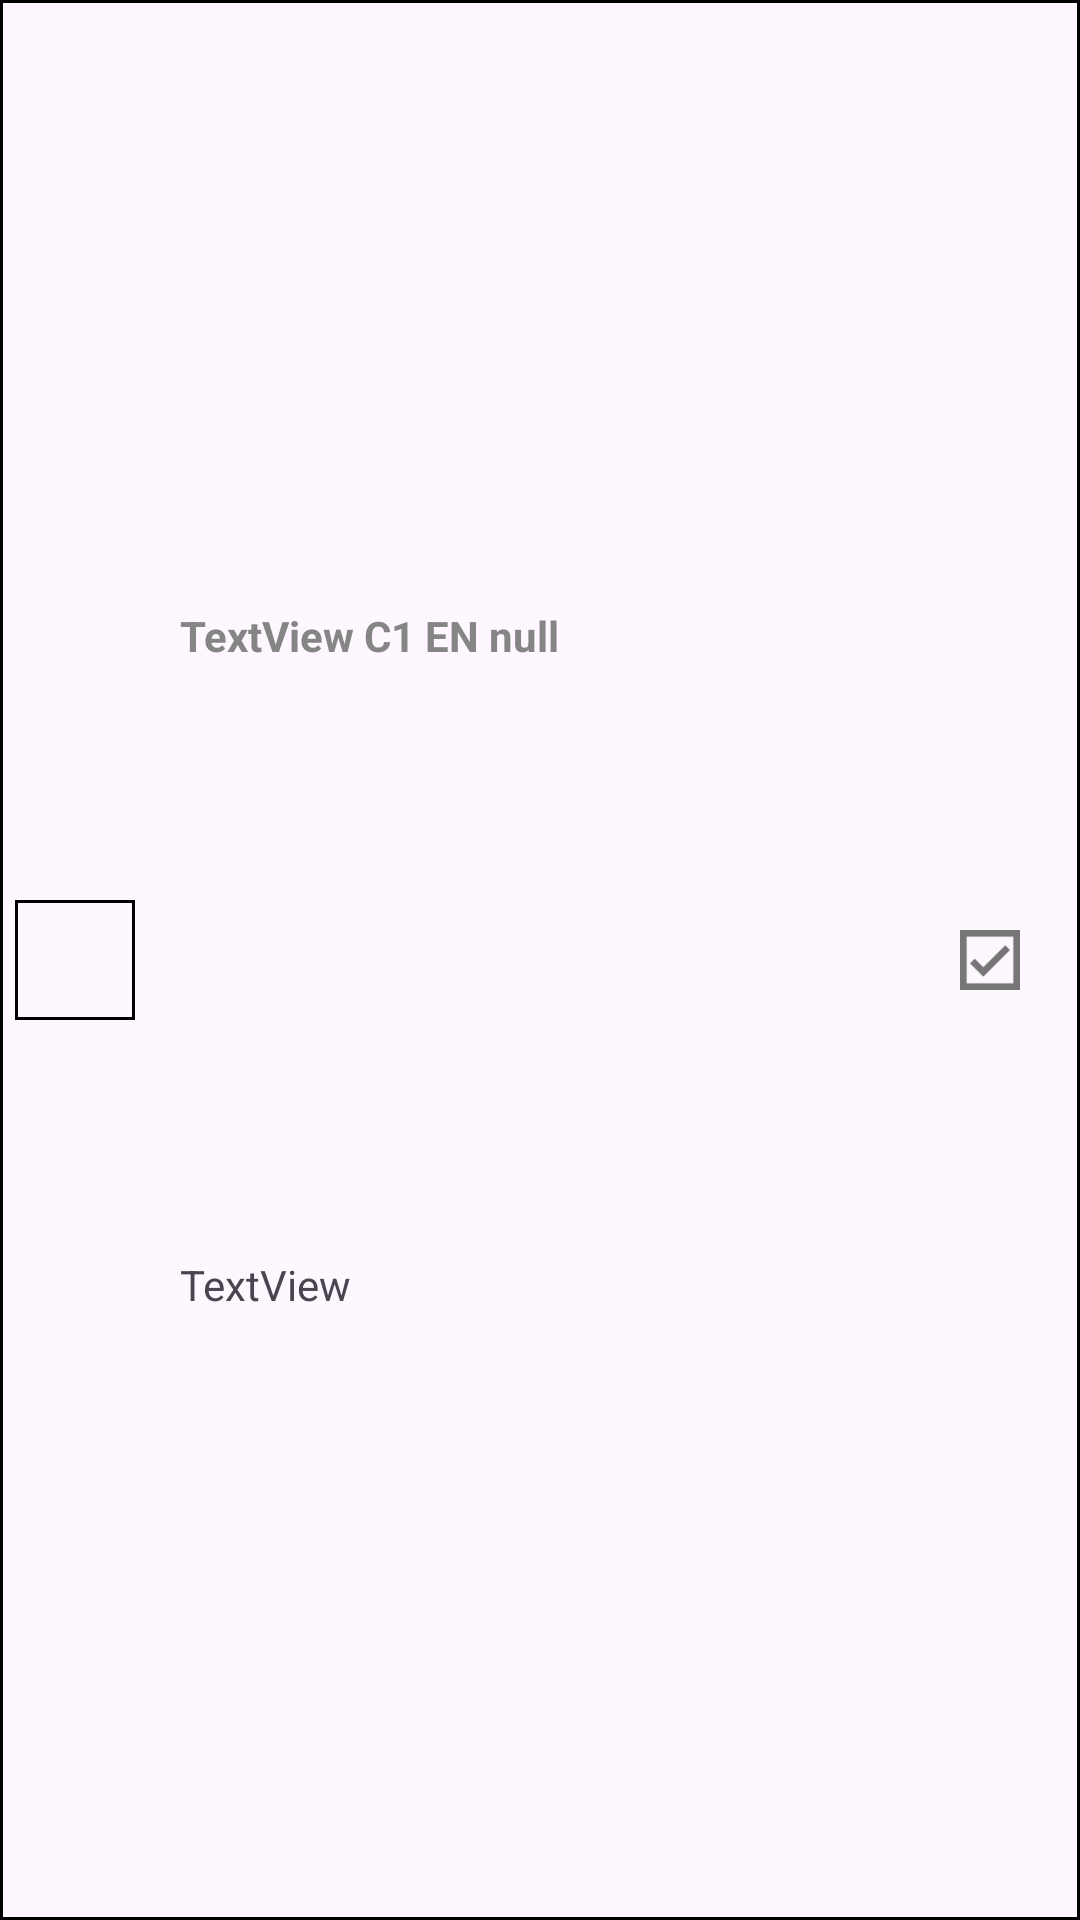

Write the Android layout XML for this screen, with the resource values it uses.
<!-- AndroidManifest.xml: application theme Theme.Hoho -->
<!-- res/layout/grid_mini_list.xml -->
<?xml version="1.0" encoding="utf-8"?>
<androidx.constraintlayout.widget.ConstraintLayout xmlns:android="http://schemas.android.com/apk/res/android"
    android:layout_width="match_parent"
    android:layout_height="55dp"
    xmlns:app="http://schemas.android.com/apk/res-auto"
    android:background="@drawable/shape"
    android:layout_margin="5dp"
    android:padding="5dp">

    <View
        android:id="@+id/play"
        android:layout_width="40dp"
        android:layout_height="40dp"
        app:layout_constraintTop_toTopOf="parent"
        app:layout_constraintBottom_toBottomOf="parent"
        app:layout_constraintStart_toStartOf="parent"
        android:background="@drawable/shape"
        />
    <TextView
        android:id="@+id/textView1"
        android:layout_width="wrap_content"
        android:layout_height="wrap_content"
        android:layout_marginStart="15dp"
        android:text="TextView C1 EN null"
        android:textColor="#858585"
        android:textStyle="bold"
        app:layout_constraintTop_toTopOf="parent"
        app:layout_constraintBottom_toTopOf="@+id/textView2"
        app:layout_constraintStart_toEndOf="@+id/play"
        />
    <TextView
        android:id="@+id/textView2"
        android:layout_width="wrap_content"
        android:layout_height="wrap_content"
        android:text="TextView"

        app:layout_constraintStart_toStartOf="@+id/textView1"
        app:layout_constraintTop_toBottomOf="@+id/textView1"
        app:layout_constraintBottom_toBottomOf="parent" />

    <View
        android:id="@+id/check"
        android:layout_width="20dp"
        android:layout_height="20dp"
        android:layout_marginEnd="15dp"
        app:layout_constraintTop_toTopOf="parent"
        app:layout_constraintBottom_toBottomOf="parent"
        app:layout_constraintEnd_toEndOf="parent"
        android:background="@drawable/check"/>

</androidx.constraintlayout.widget.ConstraintLayout>
<!-- resources referenced by this layout -->
<resources>
  <!-- drawable check: png bitmap (drawable, 704 bytes) -->
  <!-- drawable shape (drawable) -->
  <?xml version="1.0" encoding="utf-8"?>
  <shape
      xmlns:android="http://schemas.android.com/apk/res/android"
      android:shape="rectangle">
      <stroke
          android:width="1dp"
          android:color="#000000">
      </stroke>
  </shape>
  <style name="Theme.Hoho" parent="Base.Theme.Hoho" />
  <style name="Base.Theme.Hoho" parent="Theme.Material3.DayNight.NoActionBar">
          
          
      </style>
</resources>
